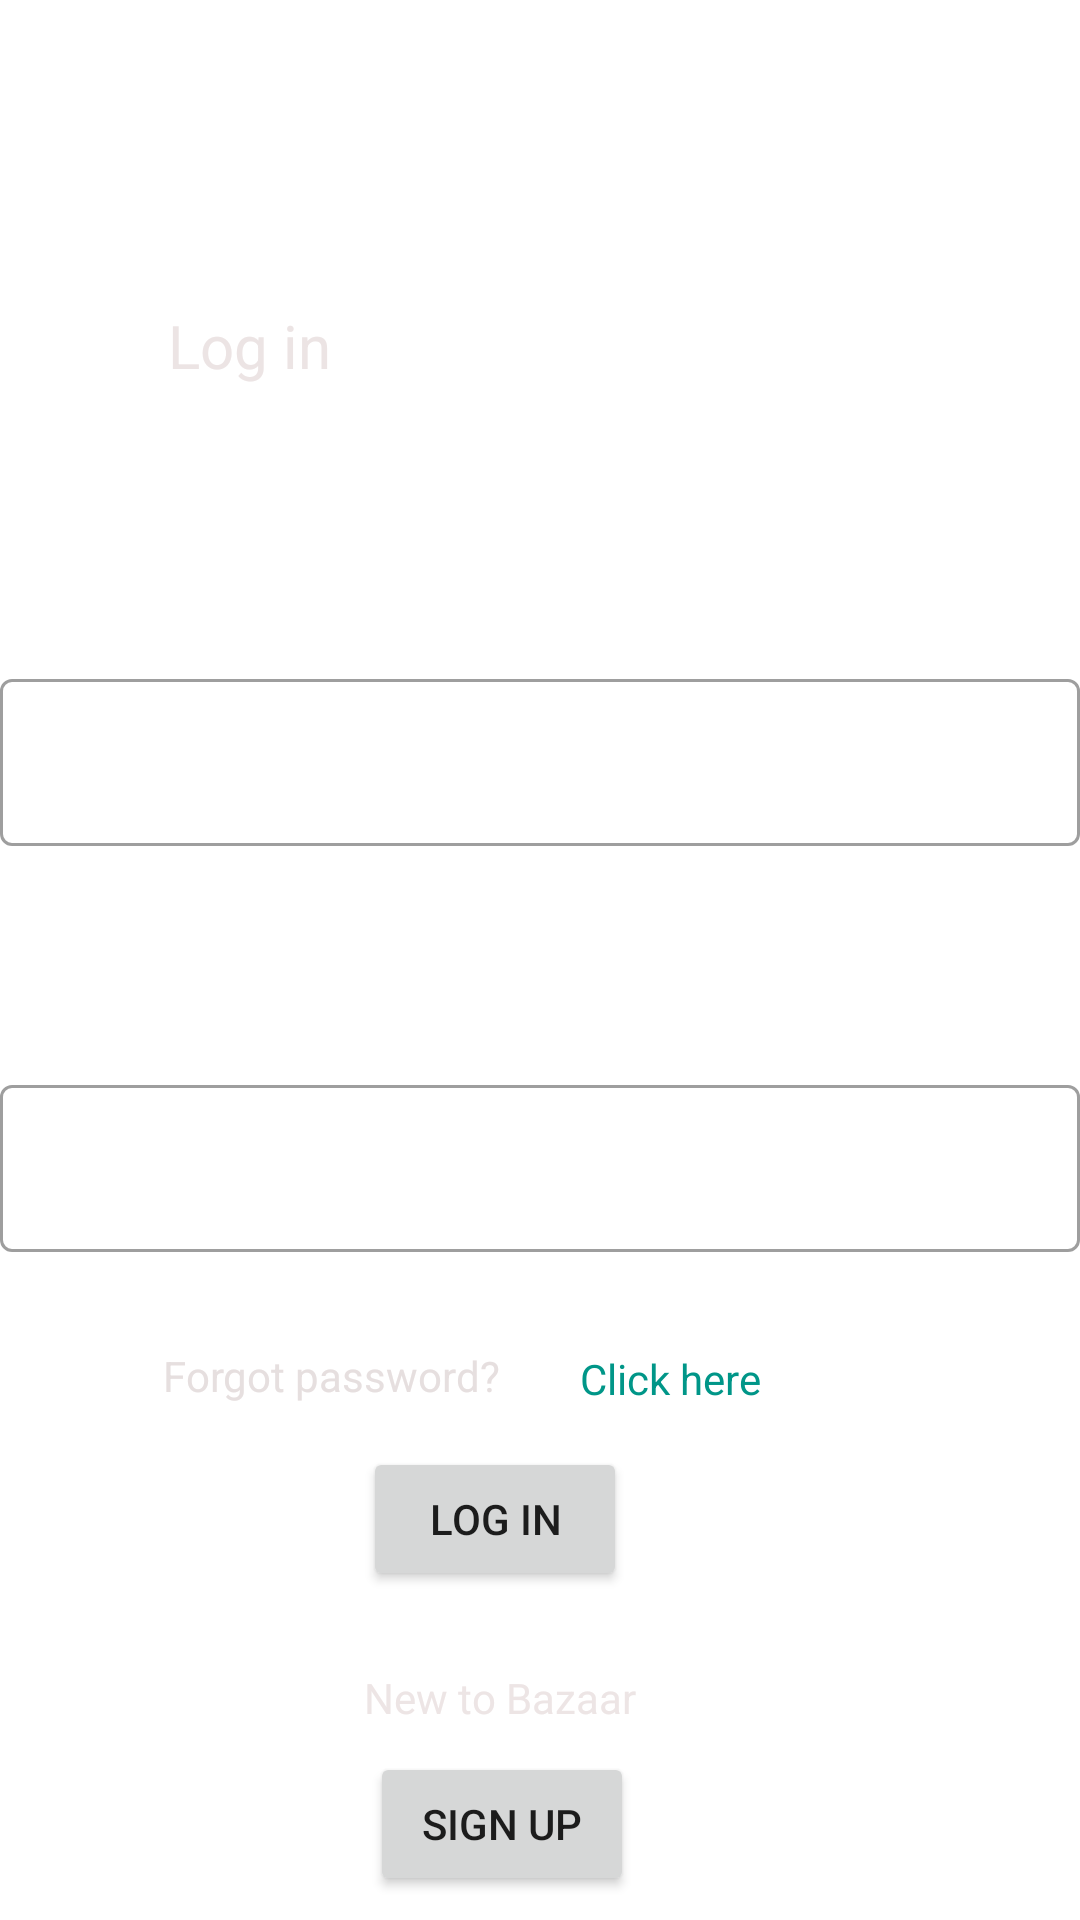

Produce the Android XML layout that renders to this screen, including the resource entries it uses.
<!-- AndroidManifest.xml: application theme Theme.MarketPlace -->
<!-- res/layout/fragment_login.xml -->
<?xml version="1.0" encoding="utf-8"?>
<androidx.constraintlayout.widget.ConstraintLayout xmlns:android="http://schemas.android.com/apk/res/android"
    xmlns:app="http://schemas.android.com/apk/res-auto"
    xmlns:tools="http://schemas.android.com/tools"
    android:layout_width="match_parent"
    android:layout_height="match_parent"
    tools:context=".login.fragment.LoginFragment" >

    <TextView
        android:id="@+id/textView2"
        android:layout_width="71dp"
        android:layout_height="32dp"
        android:text="Log in"
        android:textColor="#ECE4E4"
        android:textSize="20sp"
        app:layout_constraintBottom_toBottomOf="parent"
        app:layout_constraintEnd_toEndOf="parent"
        app:layout_constraintHorizontal_bias="0.194"
        app:layout_constraintStart_toStartOf="parent"
        app:layout_constraintTop_toTopOf="parent"
        app:layout_constraintVertical_bias="0.167" />

    <com.google.android.material.textfield.TextInputLayout
        android:layout_width="match_parent"
        android:layout_height="wrap_content"
        android:id="@+id/passwordInput"
        android:hint="Password"
        android:textColorHint="@color/white"
        style="@style/Widget.MaterialComponents.TextInputLayout.OutlinedBox"
        app:layout_constraintBottom_toBottomOf="parent"
        app:layout_constraintEnd_toEndOf="parent"
        app:layout_constraintHorizontal_bias="0.328"
        app:layout_constraintStart_toStartOf="parent"
        app:layout_constraintTop_toBottomOf="@+id/textView2">
        <com.google.android.material.textfield.TextInputEditText
            android:layout_width="match_parent"
            android:layout_height="wrap_content"
            android:id="@+id/editTextTextPasswordLogin"
            android:inputType="textPassword"
            android:hint="Password"
            android:textColorHint="@color/white"
            android:textColor="#EDE6E6"/>
    </com.google.android.material.textfield.TextInputLayout>

    <Button
        android:id="@+id/buttonLogIn"
        android:layout_width="wrap_content"
        android:layout_height="wrap_content"
        android:text="Log in"
        app:layout_constraintBottom_toBottomOf="parent"
        app:layout_constraintEnd_toEndOf="parent"
        app:layout_constraintHorizontal_bias="0.445"
        app:layout_constraintStart_toStartOf="parent"
        app:layout_constraintTop_toBottomOf="@+id/passwordInput"
        app:layout_constraintVertical_bias="0.372" />

    <TextView
        android:id="@+id/textView3"
        android:layout_width="wrap_content"
        android:layout_height="wrap_content"
        android:text="New to Bazaar"
        android:textColor="#EDE5E5"
        app:layout_constraintBottom_toBottomOf="parent"
        app:layout_constraintEnd_toEndOf="parent"
        app:layout_constraintHorizontal_bias="0.45"
        app:layout_constraintStart_toStartOf="parent"
        app:layout_constraintTop_toBottomOf="@+id/buttonLogIn"
        app:layout_constraintVertical_bias="0.288" />

    <Button
        android:id="@+id/buttonSingUp"
        android:layout_width="wrap_content"
        android:layout_height="wrap_content"
        android:text="Sign up"
        app:layout_constraintBottom_toBottomOf="parent"
        app:layout_constraintEnd_toEndOf="parent"
        app:layout_constraintHorizontal_bias="0.454"
        app:layout_constraintStart_toStartOf="parent"
        app:layout_constraintTop_toBottomOf="@+id/textView3"
        app:layout_constraintVertical_bias="0.527" />

    <TextView
        android:id="@+id/textView4"
        android:layout_width="wrap_content"
        android:layout_height="wrap_content"
        android:text="Forgot password?"
        android:textColor="#E6DFDF"
        app:layout_constraintBottom_toTopOf="@+id/buttonLogIn"
        app:layout_constraintEnd_toEndOf="parent"
        app:layout_constraintHorizontal_bias="0.22"
        app:layout_constraintStart_toStartOf="parent"
        app:layout_constraintTop_toBottomOf="@+id/passwordInput"
        app:layout_constraintVertical_bias="0.69" />

    <TextView
        android:id="@+id/forgotPasswordLink"
        android:layout_width="wrap_content"
        android:layout_height="wrap_content"
        android:contextClickable="true"
        android:text="Click here"
        android:textColor="#009688"
        android:textColorLink="#009688"
        app:layout_constraintBottom_toTopOf="@+id/buttonLogIn"
        app:layout_constraintEnd_toEndOf="parent"
        app:layout_constraintHorizontal_bias="0.201"
        app:layout_constraintStart_toEndOf="@+id/textView4"
        app:layout_constraintTop_toBottomOf="@+id/passwordInput"
        app:layout_constraintVertical_bias="0.709" />

    <com.google.android.material.textfield.TextInputLayout
        android:layout_width="match_parent"
        android:layout_height="wrap_content"
        android:id="@+id/usernameInput"
        android:hint="Username"
        android:textColorHint="@color/white"
        style="@style/Widget.MaterialComponents.TextInputLayout.OutlinedBox"
        app:layout_constraintBottom_toTopOf="@+id/passwordInput"
        app:layout_constraintEnd_toEndOf="parent"
        app:layout_constraintHorizontal_bias="0.328"
        app:layout_constraintStart_toStartOf="parent"
        app:layout_constraintTop_toBottomOf="@+id/textView2"
        app:layout_constraintVertical_bias="0.54">
        <com.google.android.material.textfield.TextInputEditText
            android:layout_width="match_parent"
            android:layout_height="wrap_content"
            android:id="@+id/editTextTextUserName"
            android:inputType="textPersonName"
            android:hint="Username"
            android:textColorHint="@color/white"
            android:textColor="#ECE8E8"/>
    </com.google.android.material.textfield.TextInputLayout>


</androidx.constraintlayout.widget.ConstraintLayout>
<!-- resources referenced by this layout -->
<resources>
  <style name="Theme.MarketPlace" parent="Theme.MaterialComponents.DayNight.DarkActionBar">
          
          <item name="colorPrimary">@color/teal_700</item>
          <item name="colorPrimaryVariant">@color/teal_200</item>
          <item name="colorOnPrimary">@color/black</item>
          
          <item name="colorSecondary">@color/purple_500</item>
          <item name="colorSecondaryVariant">@color/purple_700</item>
          <item name="colorOnSecondary">@color/white</item>
          
          <item name="android:statusBarColor" tools:targetApi="l">?attr/colorPrimaryVariant</item>
          
      </style>
  <!-- not gathered from this repository: default colours our renderer supplied (Android Studio template values) -->
  <color name="purple_500">#FF6200EE</color>
  <color name="purple_700">#FF3700B3</color>
  <color name="teal_200">#FF03DAC5</color>
  <color name="teal_700">#FF018786</color>
  <color name="black">#FF000000</color>
  <color name="white">#FFFFFFFF</color>
</resources>
